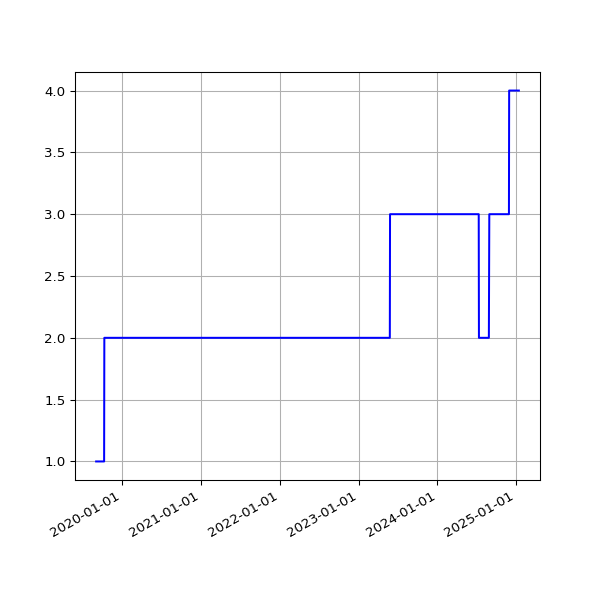

Values plotted in this chart, from the file beside it:
date, value
2019-09-03 04:50:01 +0000, 1
2019-09-03 07:29:39 +0100, 1
2019-09-04 04:57:06 +0000, 1
2019-09-04 06:17:51 +0100, 1
2019-09-05 04:48:13 +0000, 1
2019-09-05 06:54:14 +0100, 1
2019-09-06 05:20:12 +0000, 1
2019-09-06 07:45:40 +0100, 1
2019-09-07 04:42:38 +0000, 1
2019-09-07 07:11:51 +0100, 1
2019-09-08 04:41:29 +0000, 1
2019-09-08 07:03:55 +0100, 1
2019-09-09 04:37:28 +0000, 1
2019-09-09 07:14:57 +0100, 1
2019-09-10 04:46:18 +0000, 1
2019-09-10 06:46:30 +0100, 1
2019-09-11 04:56:11 +0000, 1
2019-09-11 08:54:56 +0100, 1
2019-09-12 04:48:32 +0000, 1
2019-09-12 05:58:56 +0100, 1
2019-09-13 05:11:05 +0000, 1
2019-09-13 07:46:46 +0100, 1
2019-09-14 04:54:29 +0000, 1
2019-09-14 07:31:29 +0100, 1
2019-09-15 04:54:29 +0000, 1
2019-09-15 06:56:58 +0100, 1
2019-09-16 04:43:56 +0000, 1
2019-09-16 07:12:25 +0100, 1
2019-09-17 04:56:34 +0000, 1
2019-09-17 07:28:47 +0100, 1
2019-09-18 04:45:22 +0000, 1
2019-09-18 07:41:15 +0100, 1
2019-09-19 04:50:10 +0000, 1
2019-09-19 06:31:50 +0100, 1
2019-09-20 04:51:02 +0000, 1
2019-09-20 06:53:53 +0100, 1
2019-09-21 04:46:42 +0000, 1
2019-09-21 07:05:33 +0100, 1
2019-09-22 04:50:12 +0000, 1
2019-09-23 04:54:39 +0000, 1
2019-09-23 07:35:39 +0100, 1
2019-09-24 04:54:25 +0000, 1
2019-09-24 06:05:26 +0100, 1
2019-09-25 04:56:36 +0000, 1
2019-09-25 06:48:18 +0100, 1
2019-09-26 04:53:01 +0000, 1
2019-09-26 05:58:13 +0100, 1
2019-09-27 04:58:23 +0000, 1
2019-09-27 05:59:54 +0100, 1
2019-09-28 04:56:04 +0000, 1
2019-09-28 05:34:54 +0100, 1
2019-09-29 04:59:26 +0000, 1
2019-09-29 06:13:51 +0100, 1
2019-09-30 05:14:43 +0000, 1
2019-09-30 06:26:08 +0100, 1
2019-10-01 05:24:04 +0000, 1
2019-10-01 06:16:35 +0100, 1
2019-10-02 05:26:02 +0000, 1
2019-10-02 06:22:22 +0100, 1
2019-10-03 05:23:02 +0000, 1
... 2,146 more rows
